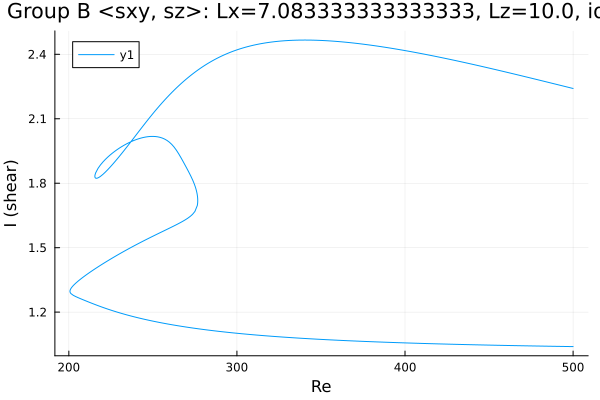

The data file committed next to this chart (first rows):
Re, shear
500.0, 2.241
499.5, 2.242
498.1, 2.245
496.7, 2.247
495.3, 2.25
493.9, 2.253
492.5, 2.256
491, 2.258
489.6, 2.261
488.2, 2.264
486.8, 2.267
485.4, 2.269
484, 2.272
482.6, 2.275
481.1, 2.277
479.7, 2.28
478.3, 2.283
476.9, 2.286
475.5, 2.288
474.1, 2.291
472.7, 2.294
471.2, 2.296
469.8, 2.299
468.4, 2.302
467, 2.304
465.6, 2.307
464.2, 2.31
463.4, 2.311
462, 2.314
460.6, 2.316
459.1, 2.319
457.7, 2.322
456.3, 2.324
454.9, 2.327
453.5, 2.33
452.1, 2.332
450.7, 2.335
449.3, 2.337
447.8, 2.34
446.4, 2.342
445, 2.345
443.6, 2.347
442.2, 2.35
440.8, 2.352
439.4, 2.355
437.9, 2.357
436.5, 2.36
435.1, 2.362
433.7, 2.365
432.3, 2.367
430.9, 2.37
429.5, 2.372
428, 2.374
426.6, 2.377
425.2, 2.379
423.8, 2.381
422.4, 2.384
421, 2.386
419.6, 2.388
418.1, 2.39
... 607 more rows
